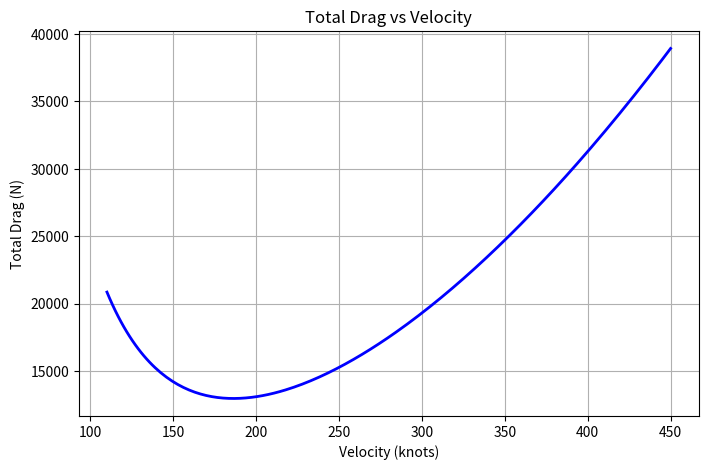
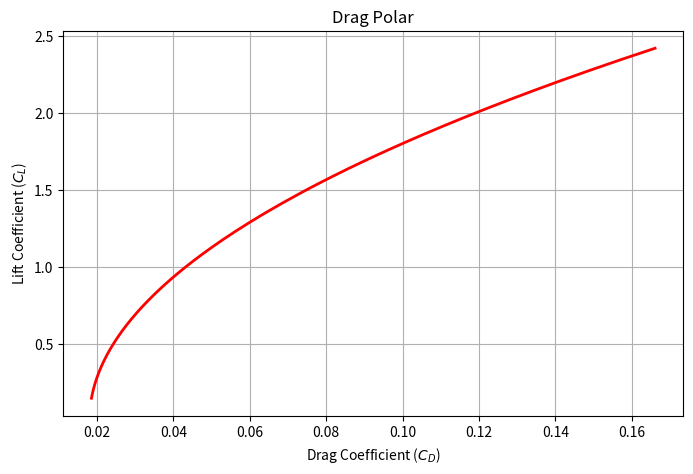

Here is the Python script that generated these plots, in order:
import numpy as np
import matplotlib.pyplot as plt

class DragPolarEstimator:
    """
    Class to calculate and plot aerodynamic drag characteristics of an aircraft.
    """
    def __init__(self, W_kg, S, b, Cd0, e, rho=1.225):
        """
        Initialize the aircraft and atmospheric parameters.
        """
        self.W = W_kg
        self.S = S
        self.b = b
        self.Cd0 = Cd0
        self.e = e
        self.rho = rho
        
        # Derived parameter
        self.A = (self.b ** 2) / self.S
        
        # Initialize lists to store calculation results
        self.V_knots = None
        self.Cl_lst = []
        self.Cd_lst = []
        self.D_lst = []

    def _lift_coeff(self, V_ms):
        """Calculates Lift Coefficient (Cl) for a given velocity in m/s."""
        return (self.W * 9.80665) / (0.5 * self.rho * (V_ms ** 2) * self.S)

    def _induced_drag(self, Cl):
        """Calculates Induced Drag Coefficient (Cdi) for a given Cl."""
        return (Cl ** 2) / (np.pi * self.e * self.A)

    def calculate_performance(self, V_lst_knots):
        """
        Iterates over a list of velocities (in knots) to calculate Cl, Cd, and Total Drag.
        """
        self.V_knots = V_lst_knots
        
        # Reset lists in case the method is run multiple times
        self.Cl_lst = []
        self.Cd_lst = []
        self.D_lst = []
        
        for V_kt in self.V_knots:
            V_ms = V_kt * 0.5144444  # Convert knots to m/s
            
            Cl = self._lift_coeff(V_ms)
            Cdi = self._induced_drag(Cl)
            Cd = self.Cd0 + Cdi
            D = Cd * 0.5 * self.rho * (V_ms ** 2) * self.S
            
            self.Cl_lst.append(Cl)
            self.Cd_lst.append(Cd)
            self.D_lst.append(D)

    def plot_results(self):
        """Generates the Drag vs Velocity and Drag Polar plots."""
        if self.V_knots is None:
            raise ValueError("Data not found. Run 'calculate_performance()' before plotting.")
            
        # 1. Total Drag vs Velocity Plot
        plt.figure(figsize=(8, 5))
        plt.plot(self.V_knots, self.D_lst, color='b', linewidth=2)
        plt.title("Total Drag vs Velocity")
        plt.xlabel("Velocity (knots)")
        plt.ylabel("Total Drag (N)")
        plt.grid(True)
        
        # 2. Drag Polar Plot
        plt.figure(figsize=(8, 5))
        plt.plot(self.Cd_lst, self.Cl_lst, color='r', linewidth=2)
        plt.title("Drag Polar")
        plt.xlabel("Drag Coefficient ($C_D$)")
        plt.ylabel("Lift Coefficient ($C_L$)")
        plt.grid(True)
        
        plt.show()

V_lst = np.linspace(110, 450, 200)
    
# 2. Instantiate the aircraft
my_aircraft = DragPolarEstimator(W_kg=31000, S=64, b=28.4, Cd0=0.018, e=1.)
    
# 3. Calculate and Plot
my_aircraft.calculate_performance(V_lst)
my_aircraft.plot_results()
